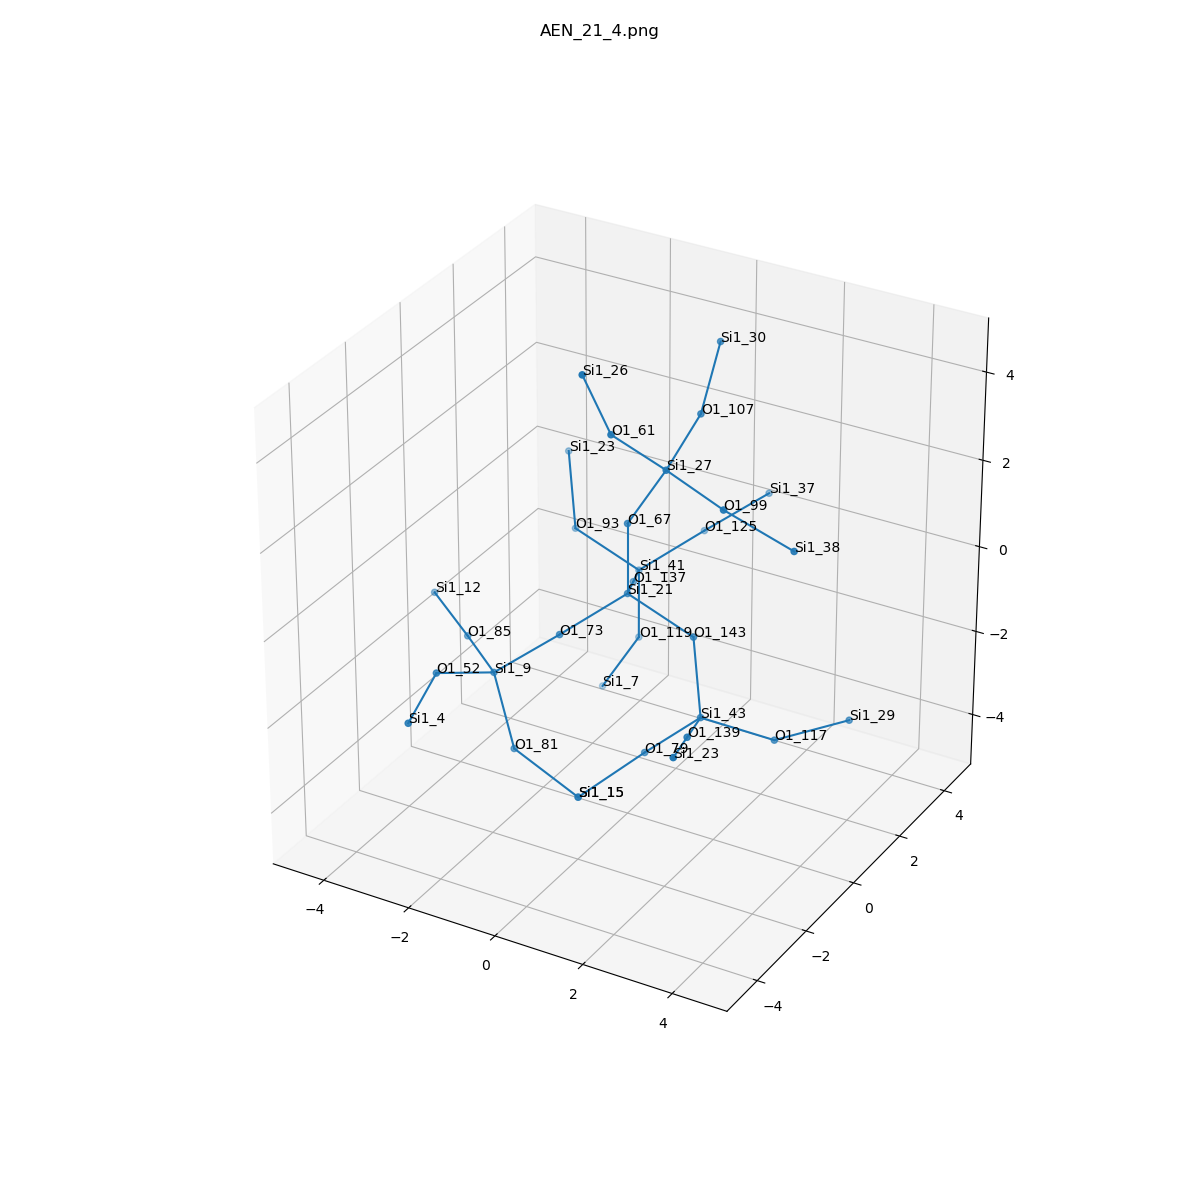

The data file committed next to this chart (first rows):
, neighbor_num, isite, atom, x, y, z, front_index
0, 0, 21, Si1, 0.0, 0.0, 0.0, 
1, 1, 143, O1, 1.508, 5.746682636876877e-17, -0.5688, 0.0
2, 1, 137, O1, -0.6442, 1.349, -0.5812, 0.0
3, 1, 73, O1, -0.8291, -1.261, -0.5552, 0.0
4, 1, 67, O1, 1.1102230246251565e-16, -5.300737137505432e-17, 1.605, 0.0
5, 2, 43, Si1, 2.065, -0.6844, -1.918, 1.0
6, 2, 41, Si1, -1.288, 2.698, -1.162, 2.0
7, 2, 9, Si1, -2.009, -1.848, -1.483, 3.0
8, 2, 27, Si1, 0.8181, 0.09185, 2.99, 4.0
9, 3, 139, O1, 2.572, -2.132, -1.449, 5.0
10, 3, 79, O1, 0.8925, -0.8634, -3.004, 5.0
11, 3, 117, O1, 3.267, 0.1805, -2.537, 5.0
12, 3, 93, O1, -2.796, 2.698, -0.5936, 6.0
13, 3, 119, O1, -1.288, 2.698, -2.768, 6.0
14, 3, 125, O1, -0.4593, 3.959, -0.6072, 6.0
15, 3, 81, O1, -1.407, -2.097, -2.959, 7.0
16, 3, 85, O1, -3.251, -0.8264, -1.519, 7.0
17, 3, 52, O1, -2.455, -3.28, -0.8906, 7.0
18, 3, 99, O1, 2.347, -0.3484, 2.731, 8.0
19, 3, 107, O1, 0.7424, 1.606, 3.528, 8.0
20, 3, 61, O1, 0.1507, -0.9017, 4.064, 8.0
21, 4, 23, Si1, 3.079, -3.58, -0.9802, 9.0
22, 4, 15, Si1, -0.08566, -1.829, -3.846, 10.0
23, 4, 29, Si1, 4.293, 1.416, -2.41, 11.0
24, 4, 23, Si1, -3.353, 3.382, 0.7552, 12.0
25, 4, 7, Si1, -2.106, 2.606, -4.153, 13.0
26, 4, 37, Si1, 0.7211, 4.546, 0.3208, 14.0
27, 4, 15, Si1, -0.08566, -1.829, -3.846, 15.0
28, 4, 12, Si1, -4.583, 0.05529, -1.322, 16.0
29, 4, 4, Si1, -2.135, -4.842, -1.131, 17.0
30, 4, 38, Si1, 3.635, 0.1729, 1.911, 18.0
31, 4, 30, Si1, 0.4894, 2.841, 4.527, 19.0
32, 4, 26, Si1, -0.1638, -1.451, 5.541, 20.0
